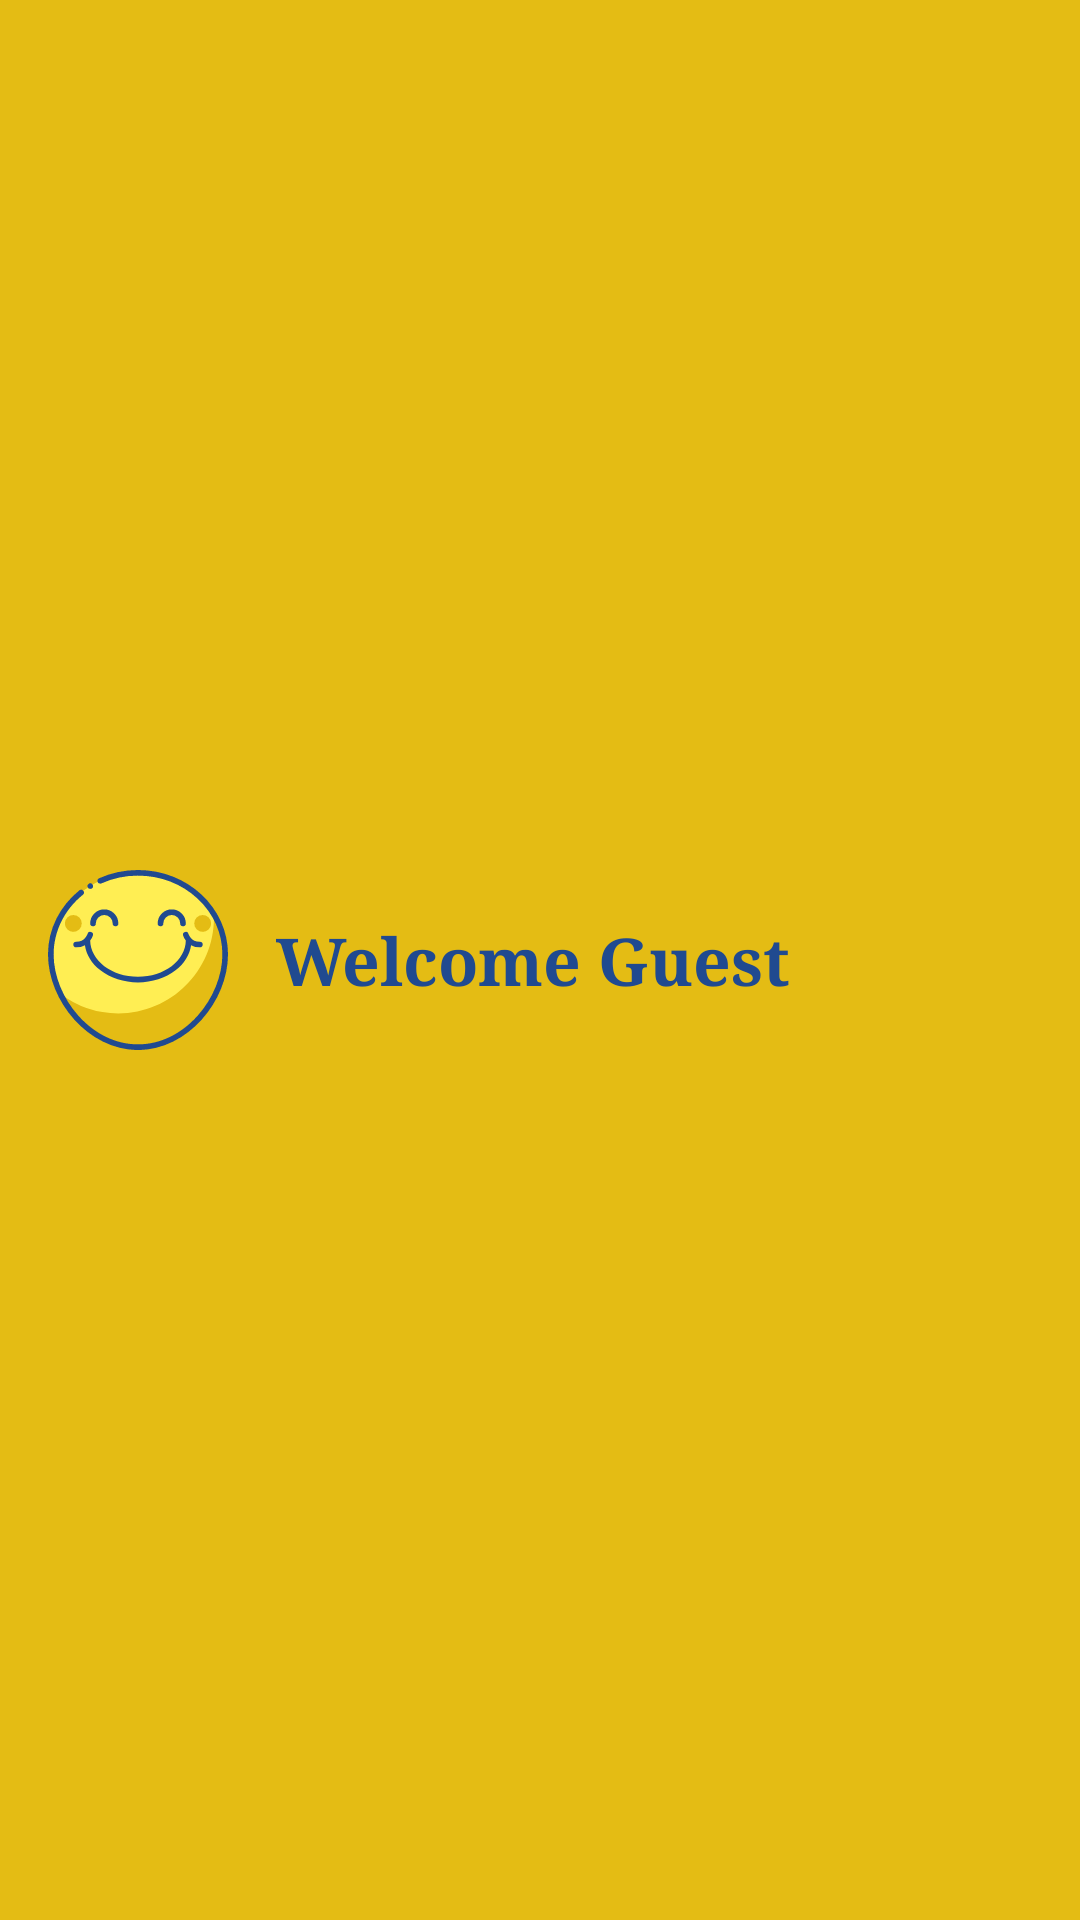

Write the Android layout XML for this screen, with the resource values it uses.
<!-- AndroidManifest.xml: application theme AppTheme -->
<!-- res/layout/header_layout.xml -->
<?xml version="1.0" encoding="utf-8"?>
<androidx.constraintlayout.widget.ConstraintLayout xmlns:android="http://schemas.android.com/apk/res/android"
    android:layout_width="match_parent"
    android:layout_height="140dp"
    xmlns:app="http://schemas.android.com/apk/res-auto"
    android:background="@color/colorAccent">

    <ImageView
        android:id="@+id/header_user_icon"
        android:layout_width="60dp"
        android:layout_height="60dp"
        app:layout_constraintBottom_toBottomOf="parent"
        app:layout_constraintStart_toStartOf="parent"
        app:layout_constraintTop_toTopOf="parent"
        android:layout_marginStart="16dp"
        android:src="@drawable/header_icon"/>

    <TextView
        android:id="@+id/header_user_name"
        android:layout_width="0dp"
        android:layout_height="wrap_content"
        android:layout_marginStart="16dp"
        android:text="Welcome Guest"
        android:textColor="@color/colorPrimary"
        android:textSize="22sp"
        android:textStyle="bold"
        app:layout_constraintBottom_toBottomOf="parent"
        app:layout_constraintEnd_toEndOf="parent"
        app:layout_constraintStart_toEndOf="@id/header_user_icon"
        app:layout_constraintTop_toTopOf="parent"/>




</androidx.constraintlayout.widget.ConstraintLayout>
<!-- resources referenced by this layout -->
<resources>
  <color name="colorAccent">#e4bc14</color>
  <color name="colorPrimary">#204A90</color>
  <!-- drawable header_icon: vector/xml drawable (drawable, 3402 chars, omitted) -->
  <style name="AppTheme" parent="Theme.MaterialComponents.Light.NoActionBar">
          
          <item name="colorPrimary">@color/colorPrimary</item>
          <item name="colorPrimaryDark">@color/colorPrimaryDark</item>
          <item name="colorAccent">@color/colorAccent</item>
          <item name="windowActionBar">false</item>
          <item name="windowNoTitle">true</item>
          <item name="android:textAllCaps">false</item>
          <item name="android:fontFamily">serif</item>
      </style>
  <color name="colorPrimaryDark">#002362</color>
</resources>
